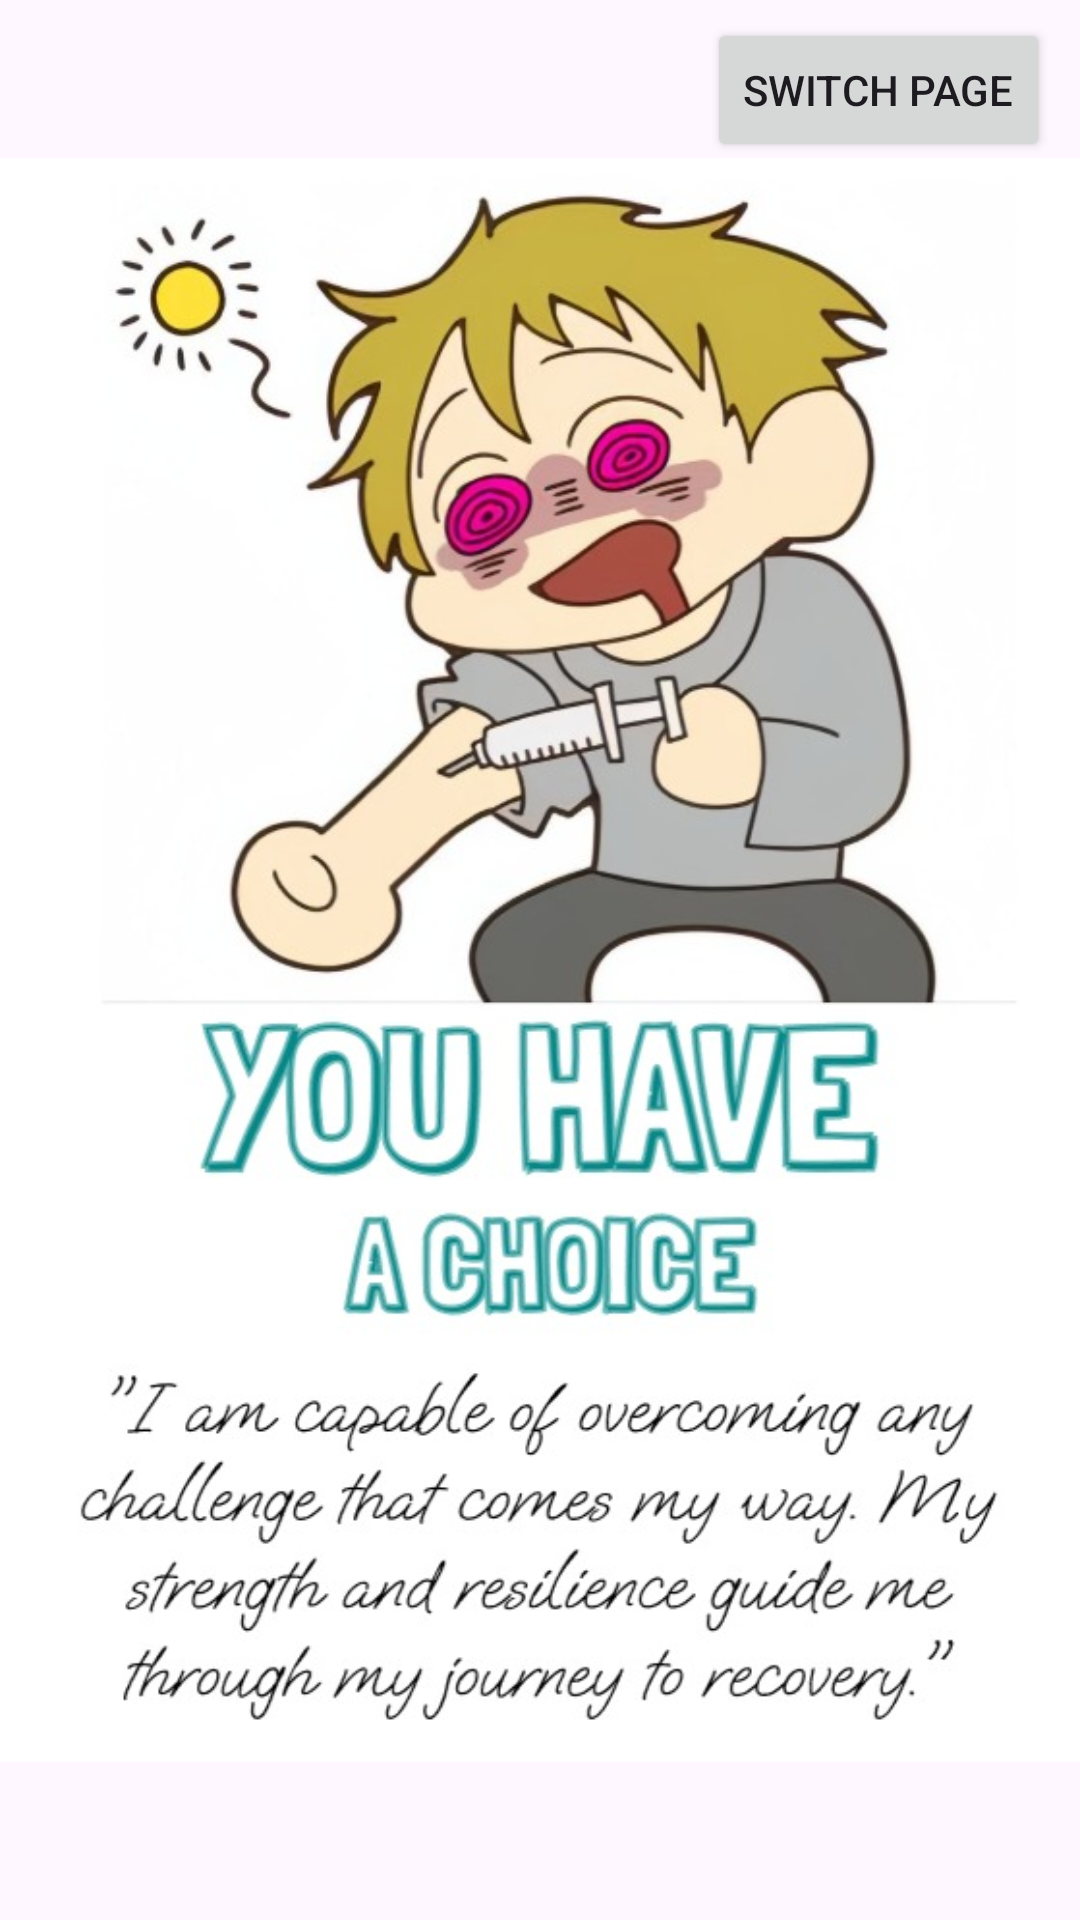

Android layout source for this screen:
<!-- AndroidManifest.xml: application theme Theme.DrugRecoveryApp -->
<!-- res/layout/fragment_daily_affirmation_.xml -->
<?xml version="1.0" encoding="utf-8"?>
<androidx.constraintlayout.widget.ConstraintLayout xmlns:android="http://schemas.android.com/apk/res/android"
    xmlns:app="http://schemas.android.com/apk/res-auto"
    xmlns:tools="http://schemas.android.com/tools"
    android:id="@+id/affirmation"
    android:layout_width="match_parent"
    android:layout_height="match_parent"
    tools:context=".DailyAffirmation_Fragment">

    

    <FrameLayout
        android:id="@+id/affirmation_layout"
        android:layout_width="0dp"
        android:layout_height="0dp"
        app:layout_constraintEnd_toEndOf="parent"
        app:layout_constraintStart_toStartOf="parent"
        app:layout_constraintTop_toTopOf="parent"
        app:layout_constraintBottom_toBottomOf="parent">


        <ImageView
            android:id="@+id/affirmation1"
            android:layout_width="match_parent"
            android:layout_height="wrap_content"
            android:contentDescription="@null"
            android:src="@drawable/affirmation1"
            android:visibility="visible"
            tools:visibility="visible" />

        <ImageView
            android:id="@+id/imageView"
            android:layout_width="wrap_content"
            android:layout_height="wrap_content"
            android:src="@drawable/affirmation1" />

    </FrameLayout>

    <Button
        android:id="@+id/saveButton"
        android:layout_width="wrap_content"
        android:layout_height="wrap_content"
        android:layout_marginTop="650dp"
        android:layout_marginEnd="16dp"
        android:backgroundTint="@color/teal_700"
        android:insetRight="10dp"
        android:insetBottom="10dp"
        android:text="save"
        android:visibility="visible"
        app:layout_constraintEnd_toEndOf="parent"
        app:layout_constraintTop_toTopOf="parent"
        tools:visibility="visible" />

    <Button
        android:id="@+id/switchPageButton"
        android:layout_width="wrap_content"
        android:layout_height="wrap_content"
        android:layout_marginTop="6dp"
        android:layout_marginEnd="10dp"
        android:text="Switch Page"
        app:layout_constraintEnd_toEndOf="parent"
        app:layout_constraintTop_toTopOf="parent" />

</androidx.constraintlayout.widget.ConstraintLayout>
<!-- resources referenced by this layout -->
<resources>
  <color name="teal_700">#FF018786</color>
  <!-- drawable affirmation1: jpeg bitmap (drawable, 93575 bytes) -->
  <style name="Theme.DrugRecoveryApp" parent="Base.Theme.DrugRecoveryApp" />
  <style name="Base.Theme.DrugRecoveryApp" parent="Theme.Material3.DayNight.NoActionBar">
          
          
          <item name="colorPrimary">@color/blueGreen_500</item>
          <item name="colorPrimaryVariant">@color/blueGreen_700</item>
          <item name="colorOnPrimary">@color/white</item>
          
          <item name="colorSecondary">@color/teal_200</item>
          <item name="colorSecondaryVariant">@color/teal_700</item>
          <item name="colorOnSecondary">@color/black</item>
          
          <item name="android:statusBarColor">?attr/colorPrimaryVariant</item>
      </style>
  <color name="blueGreen_500">#FF088F8F</color>
  <color name="blueGreen_700">#FF68B8B8</color>
  <color name="white">#FFFFFFFF</color>
  <color name="teal_200">#FF03DAC5</color>
  <color name="black">#FF000000</color>
</resources>
